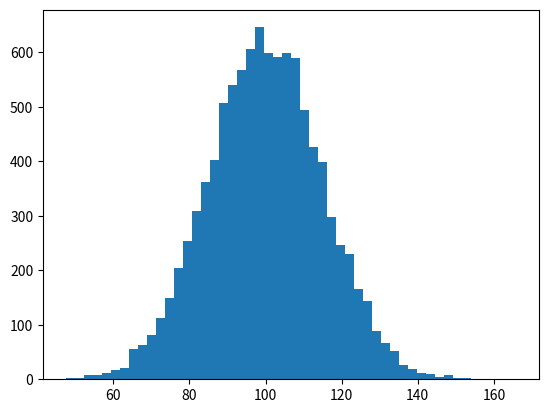

The script that saved this image: (Note: this script raises an exception after producing the figure.)
#!/usr/bin/env python
import numpy as np
import matplotlib.mlab as mlab
import matplotlib.pyplot as plt

mu, sigma = 100, 15
x = mu + sigma*np.random.randn(10000)

# the histogram of the data
n, bins, patches = plt.hist(x, 50, normed=1, facecolor='green', alpha=0.75)

# add a 'best fit' line
y = mlab.normpdf( bins, mu, sigma)
l = plt.plot(bins, y, 'r--', linewidth=1)

plt.xlabel('Smarts')
plt.ylabel('Probability')
plt.title(r'$\mathrm{Histogram\ of\ IQ:}\ \mu=100,\ \sigma=15$')
plt.axis([40, 160, 0, 0.03])
plt.grid(True)

plt.savefig("plot.svg", format="svg")  # TODO upload to server!
